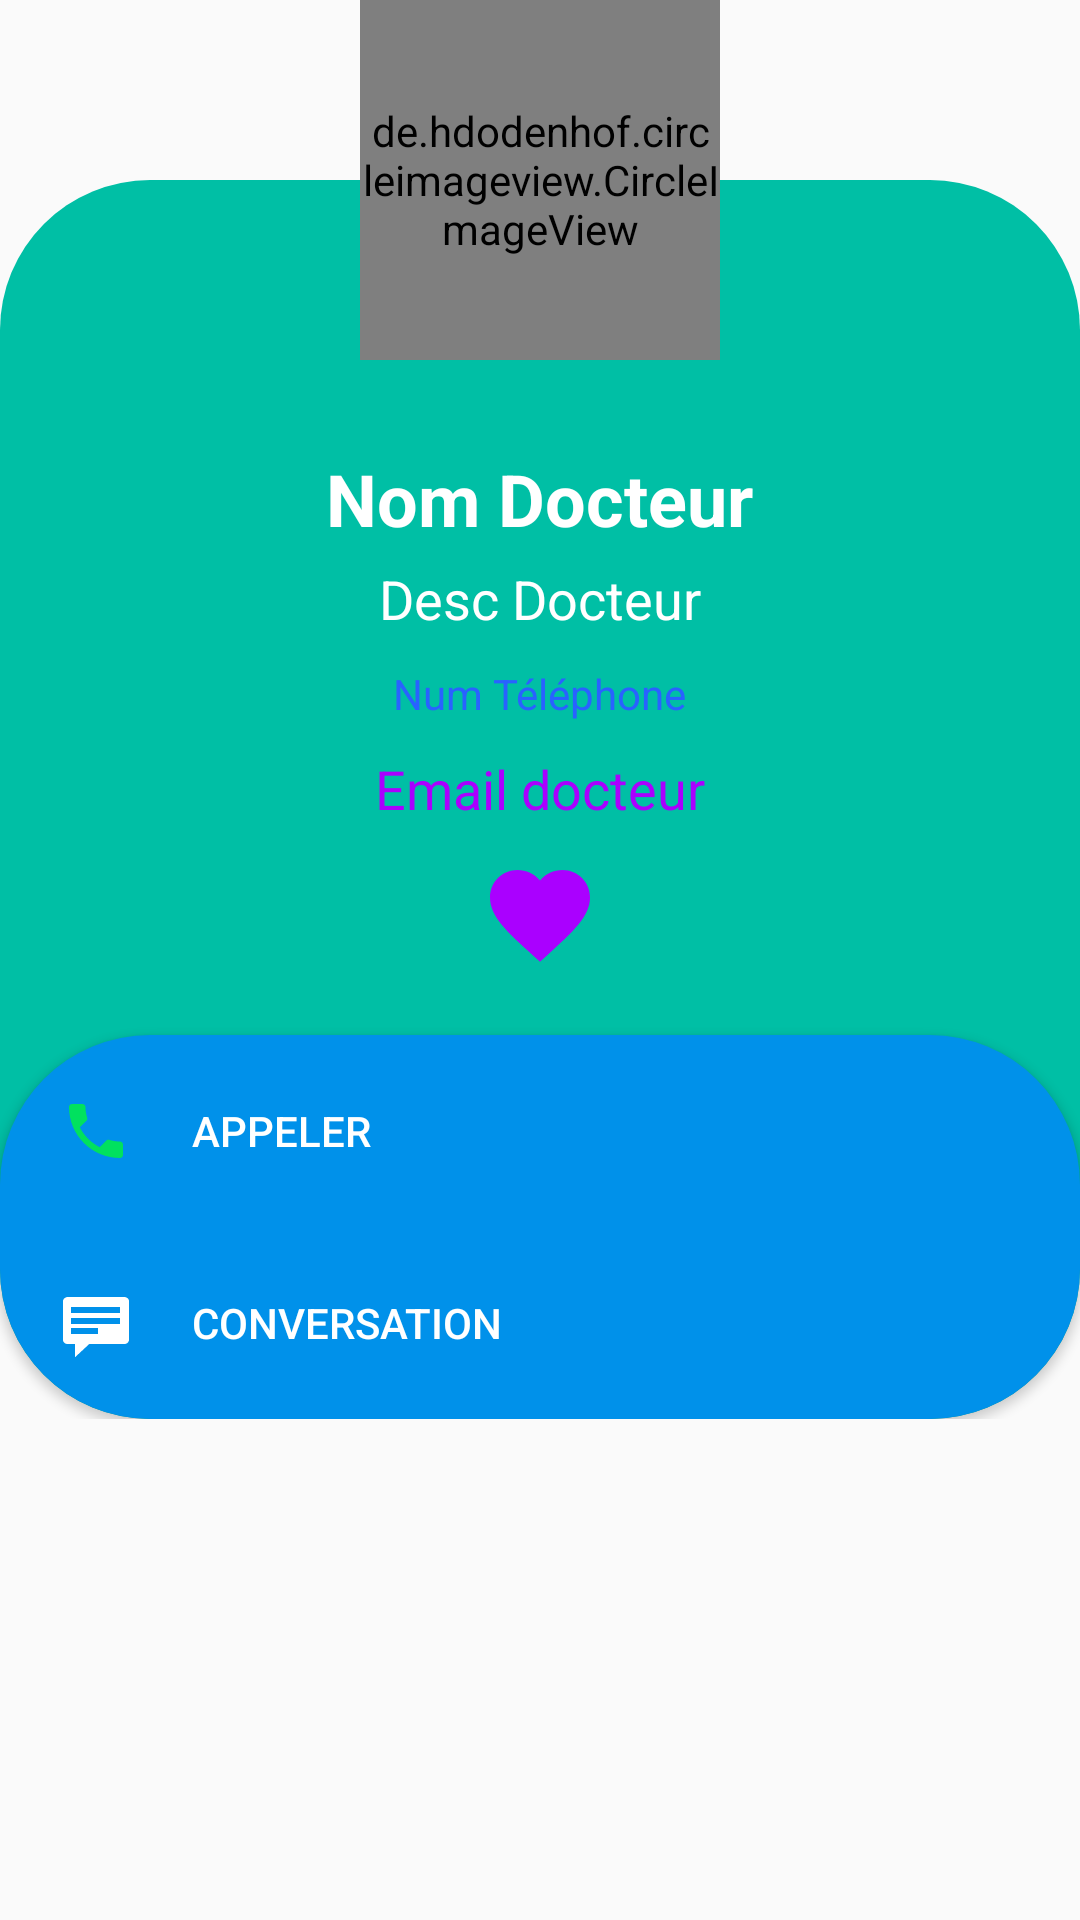

The Android layout XML behind this screen, and the referenced resources:
<!-- AndroidManifest.xml: application theme AppTheme -->
<!-- res/layout/dialog_contact.xml -->
<?xml version="1.0" encoding="utf-8"?>
<RelativeLayout xmlns:android="http://schemas.android.com/apk/res/android"
    android:layout_width="365dp"
    android:layout_height="wrap_content"
    xmlns:app="http://schemas.android.com/apk/res-auto"
    android:layout_gravity="center"
    app:cardCornerRadius="5dp">

    <LinearLayout
        android:layout_width="match_parent"
        android:layout_height="wrap_content"
        android:layout_marginTop="60dp"
        android:background="@drawable/round"
        android:gravity="center_horizontal"
        android:orientation="vertical">

        <TextView
            android:id="@+id/dialog_name_id"
            android:layout_width="wrap_content"
            android:layout_height="wrap_content"
            android:layout_marginTop="90dp"
            android:text="Nom Docteur"
            android:textColor="@android:color/white"
            android:textSize="24sp"
            android:textStyle="bold" />

        <TextView
            android:id="@+id/dialog_spec"
            android:layout_width="wrap_content"
            android:layout_height="wrap_content"
            android:layout_marginTop="5dp"
            android:layout_marginBottom="10dp"
            android:text="Desc Docteur"
            android:textColor="@android:color/white"
            android:textSize="18sp" />

        <TextView
            android:id="@+id/dialog_phone_id"
            android:layout_width="wrap_content"
            android:layout_height="wrap_content"
            android:layout_centerVertical="true"
            android:layout_marginBottom="10dp"
            android:text="Num Téléphone"
            android:textColor="#2962FF" />

        <TextView
            android:id="@+id/dialog_mail"
            android:layout_width="wrap_content"
            android:layout_height="wrap_content"
            android:text="Email docteur"
            android:textColor="#AA00FF"
            android:textSize="18sp" />

        <Button
            android:id="@+id/favbtn"
            android:layout_width="40dp"
            android:layout_height="40dp"
            android:layout_marginTop="10dp"
            android:layout_marginBottom="20dp"
            android:background="@drawable/ic_favorite_black_24dp" />

        <Button
            android:id="@+id/dialog_btn_call"
            android:layout_width="match_parent"
            android:layout_height="wrap_content"
            android:layout_gravity="start"
            android:background="@drawable/round_two"
            android:backgroundTint="#0091EA"
            android:drawableLeft="@drawable/ic_call_black_24dp"
            android:drawablePadding="20dp"
            android:padding="20dp"
            android:text="Appeler"
            android:textAlignment="textStart"
            android:textColor="#FFFFFF" />

        <Button
            android:id="@+id/dialog_btn_messag"
            android:layout_width="match_parent"
            android:layout_height="wrap_content"
            android:layout_gravity="start"
            android:background="@drawable/round_up"
            android:backgroundTint="#0091EA"
            android:drawableLeft="@android:drawable/stat_notify_chat"
            android:drawablePadding="20dp"
            android:padding="20dp"
            android:text="Conversation"
            android:textAlignment="textStart"
            android:textColor="#FFFFFF" />

    </LinearLayout>



    <de.hdodenhof.circleimageview.CircleImageView
        android:id="@+id/dialog_img"
        android:layout_width="120dp"
        android:layout_height="120dp"
        android:layout_centerHorizontal="true"
        android:src="@drawable/profidoc" />
</RelativeLayout>
<!-- resources referenced by this layout -->
<resources>
  <!-- drawable ic_call_black_24dp (drawable-xxxhdpi) -->
  <vector xmlns:android="http://schemas.android.com/apk/res/android"
          android:width="24dp"
          android:height="24dp"
          android:viewportWidth="24.0"
          android:viewportHeight="24.0">
      <path
          android:fillColor="#01E15E"
          android:pathData="M6.62,10.79c1.44,2.83 3.76,5.14 6.59,6.59l2.2,-2.2c0.27,-0.27 0.67,-0.36 1.02,-0.24 1.12,0.37 2.33,0.57 3.57,0.57 0.55,0 1,0.45 1,1V20c0,0.55 -0.45,1 -1,1 -9.39,0 -17,-7.61 -17,-17 0,-0.55 0.45,-1 1,-1h3.5c0.55,0 1,0.45 1,1 0,1.25 0.2,2.45 0.57,3.57 0.11,0.35 0.03,0.74 -0.25,1.02l-2.2,2.2z"/>
  </vector>
  <!-- drawable ic_favorite_black_24dp (drawable-xxxhdpi) -->
  <vector xmlns:android="http://schemas.android.com/apk/res/android"
          android:width="24dp"
          android:height="24dp"
          android:viewportWidth="24.0"
          android:viewportHeight="24.0">
      <path
          android:fillColor="#AA00FF"
          android:pathData="M12,21.35l-1.45,-1.32C5.4,15.36 2,12.28 2,8.5 2,5.42 4.42,3 7.5,3c1.74,0 3.41,0.81 4.5,2.09C13.09,3.81 14.76,3 16.5,3 19.58,3 22,5.42 22,8.5c0,3.78 -3.4,6.86 -8.55,11.54L12,21.35z"/>
  </vector>
  <!-- drawable round (drawable-xxhdpi) -->
  <?xml version="1.0" encoding="utf-8"?>
  <shape xmlns:android="http://schemas.android.com/apk/res/android"
      android:shape="rectangle"
      android:padding="600dp">
      <solid android:color="#00BFA5"/> 
      <corners
          android:bottomRightRadius="50dp"
          android:bottomLeftRadius="50dp"
          android:topLeftRadius="50dp"
          android:topRightRadius="50dp"/>
  </shape>
  <!-- drawable round_two (drawable) -->
  <?xml version="1.0" encoding="utf-8"?>
  <shape xmlns:android="http://schemas.android.com/apk/res/android"
      android:shape="rectangle"
      android:padding="600dp">
      <solid android:color="#00BFA5"/> 
      <corners
  
          android:topLeftRadius="50dp"
          android:topRightRadius="50dp"/>
  </shape>
  <!-- drawable round_up (drawable) -->
  <?xml version="1.0" encoding="utf-8"?>
  <shape xmlns:android="http://schemas.android.com/apk/res/android"
      android:shape="rectangle"
      android:padding="600dp">
      <solid android:color="#00BFA5"/> 
      <corners
          android:bottomRightRadius="50dp"
          android:bottomLeftRadius="50dp"
          />
  </shape>
  <style name="AppTheme" parent="Theme.AppCompat.Light">
          
          <item name="colorPrimary">@color/colorPrimary</item>
          <item name="colorPrimaryDark">@color/colorPrimaryDark</item>
          <item name="colorAccent">@color/colorAccent</item>
          <item name="actionModeBackground">@color/blue</item>
          <item name="actionBarPopupTheme">@style/ThemeOverlay.AppCompat</item>
          <item name="windowActionBar">false</item>
          <item name="windowNoTitle">true</item>
      </style>
  <color name="colorPrimary">#192A88</color>
  <color name="colorPrimaryDark">#0A1963</color>
  <color name="colorAccent">#E94A47</color>
  <color name="blue">#C803A9F4</color>
</resources>
